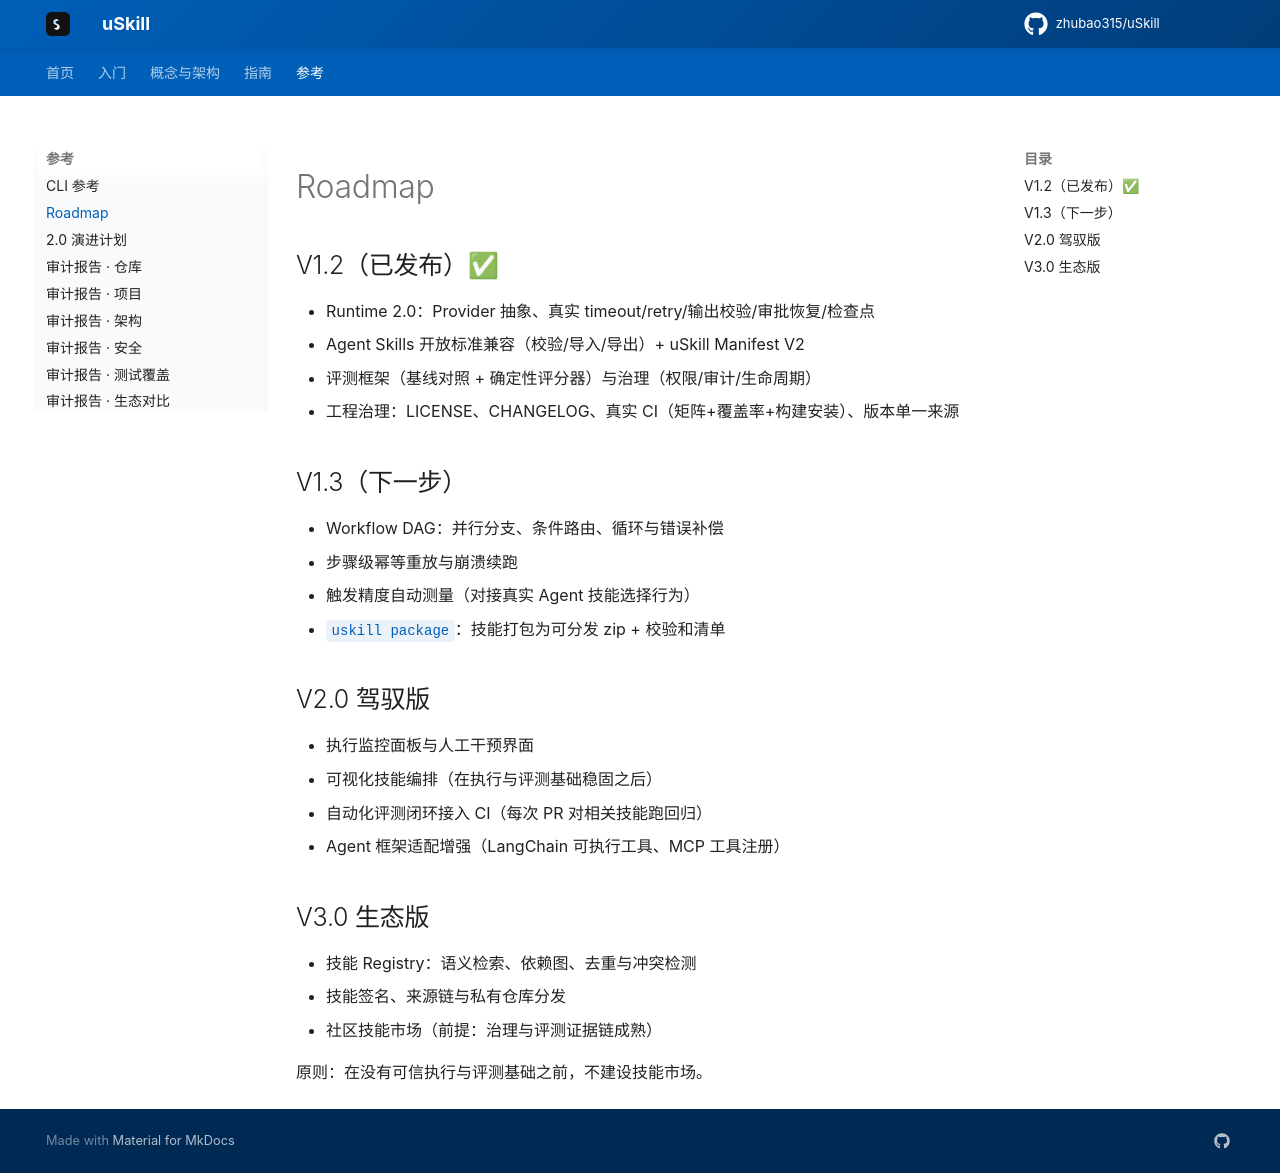

repository: zhubao315/uSkill · page: roadmap/index.html · generator: mkdocs

# Roadmap

## V1.2（已发布）✅

- Runtime 2.0：Provider 抽象、真实 timeout/retry/输出校验/审批恢复/检查点
- Agent Skills 开放标准兼容（校验/导入/导出）+ uSkill Manifest V2
- 评测框架（基线对照 + 确定性评分器）与治理（权限/审计/生命周期）
- 工程治理：LICENSE、CHANGELOG、真实 CI（矩阵+覆盖率+构建安装）、版本单一来源

## V1.3（下一步）

- Workflow DAG：并行分支、条件路由、循环与错误补偿
- 步骤级幂等重放与崩溃续跑
- 触发精度自动测量（对接真实 Agent 技能选择行为）
- `uskill package`：技能打包为可分发 zip + 校验和清单

## V2.0 驾驭版

- 执行监控面板与人工干预界面
- 可视化技能编排（在执行与评测基础稳固之后）
- 自动化评测闭环接入 CI（每次 PR 对相关技能跑回归）
- Agent 框架适配增强（LangChain 可执行工具、MCP 工具注册）

## V3.0 生态版

- 技能 Registry：语义检索、依赖图、去重与冲突检测
- 技能签名、来源链与私有仓库分发
- 社区技能市场（前提：治理与评测证据链成熟）

原则：在没有可信执行与评测基础之前，不建设技能市场。
